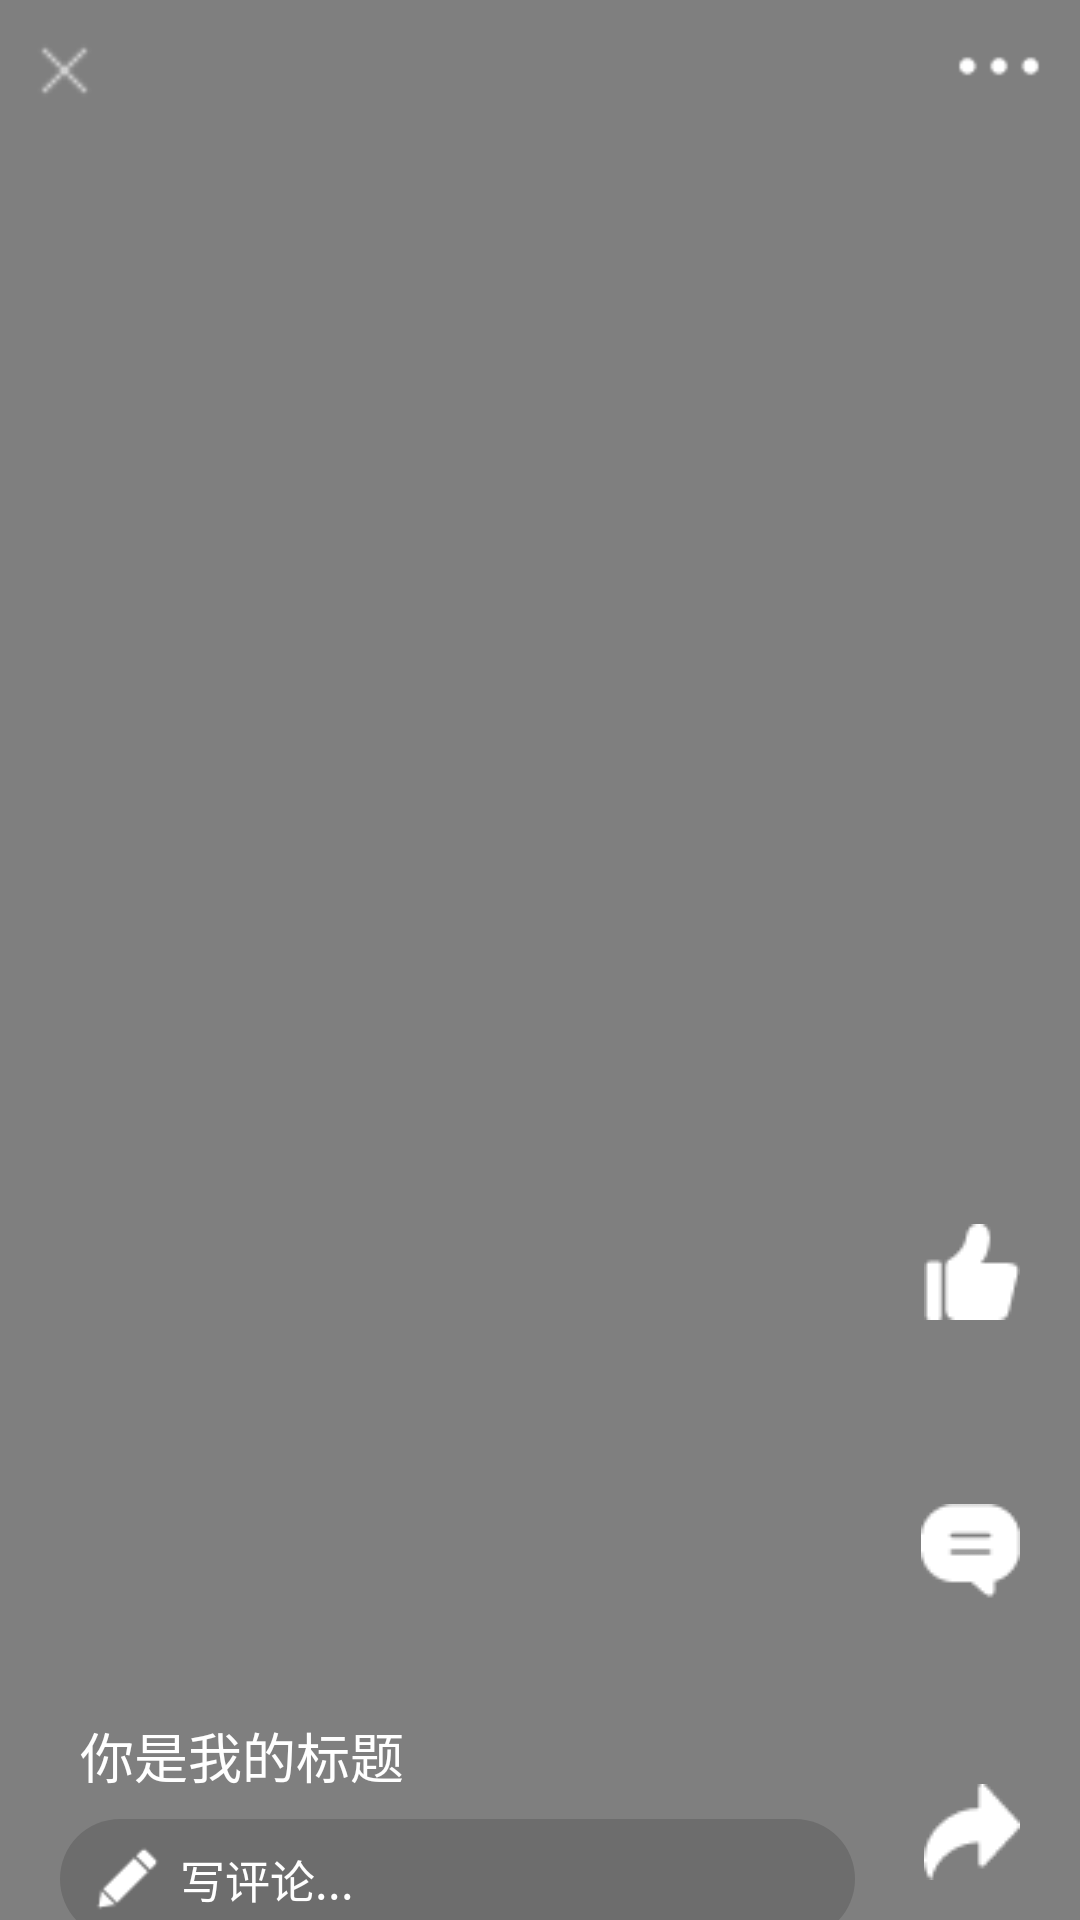

Reconstruct the res/layout file that produces this screen, plus the resources it refers to.
<!-- AndroidManifest.xml: application theme AppTheme -->
<!-- res/layout/small_video_content_view_pager_item.xml -->
<?xml version="1.0" encoding="utf-8"?>

<android.support.constraint.ConstraintLayout
    xmlns:android="http://schemas.android.com/apk/res/android"
    xmlns:app="http://schemas.android.com/apk/res-auto"
    xmlns:tools="http://schemas.android.com/tools"
    android:layout_width="match_parent"
    android:layout_height="match_parent">

    <VideoView
    android:id="@+id/video_view"
    android:layout_width="match_parent"
    android:layout_height="match_parent"
    android:clickable="false"
    android:focusable="false"
    />

    <ImageView
        android:id="@+id/iv_thumb"
        android:layout_width="match_parent"
        android:layout_height="match_parent"
        android:layout_marginStart="8dp"
        android:layout_marginTop="8dp"
        android:layout_marginEnd="8dp"
        android:layout_marginBottom="8dp"
        app:layout_constraintBottom_toBottomOf="parent"
        app:layout_constraintEnd_toEndOf="@+id/video_view"
        app:layout_constraintHorizontal_bias="0.0"
        app:layout_constraintStart_toStartOf="parent"
        app:layout_constraintTop_toTopOf="@+id/video_view"
        app:layout_constraintVertical_bias="0.0" />

    <ImageView
        android:id="@+id/iv_play"
        android:layout_width="100dp"
        android:layout_height="100dp"
        android:layout_marginStart="8dp"
        android:layout_marginTop="8dp"
        android:layout_marginEnd="8dp"
        android:layout_marginBottom="8dp"
        android:alpha="0"
        app:layout_constraintBottom_toBottomOf="parent"
        app:layout_constraintEnd_toEndOf="parent"
        app:layout_constraintStart_toStartOf="parent"
        app:layout_constraintTop_toTopOf="parent"
        app:srcCompat="@drawable/play_arrow"
        tools:ignore="VectorDrawableCompat" />

    <CheckBox
        android:id="@+id/check_box_like"
        style="@style/CustomCheckboxTheme3"
        android:layout_width="wrap_content"
        android:layout_height="wrap_content"
        android:layout_marginStart="8dp"
        android:layout_marginTop="420dp"
        android:layout_marginEnd="20dp"
        android:layout_marginBottom="12dp"
        app:layout_constraintBottom_toTopOf="@+id/iv_thumb"
        app:layout_constraintEnd_toEndOf="parent"
        app:layout_constraintHorizontal_bias="1.0"
        app:layout_constraintStart_toStartOf="@+id/video_view"
        app:layout_constraintTop_toTopOf="parent"
        app:layout_constraintVertical_bias="0.026" />

    <ImageView
        android:id="@+id/iv_small_video_share_more"
        android:layout_width="30dp"
        android:layout_height="30dp"
        android:layout_marginTop="8dp"
        android:layout_marginEnd="12dp"
        app:layout_constraintEnd_toEndOf="parent"
        app:layout_constraintTop_toTopOf="parent"
        app:srcCompat="@drawable/small_video_share_more_icon" />

    <ImageView
        android:id="@+id/iv_small_video_comment"
        android:layout_width="wrap_content"
        android:layout_height="wrap_content"
        android:layout_marginStart="8dp"
        android:layout_marginTop="60dp"
        android:layout_marginEnd="20dp"
        android:layout_marginBottom="10dp"
        app:layout_constraintBottom_toTopOf="@+id/iv_small_video_share"
        app:layout_constraintEnd_toEndOf="parent"
        app:layout_constraintHorizontal_bias="1.0"
        app:layout_constraintStart_toStartOf="parent"
        app:layout_constraintTop_toBottomOf="@+id/check_box_like"
        app:srcCompat="@drawable/small_video_comment_icon" />

    <ImageView
        android:id="@+id/iv_small_video_share"
        android:layout_width="wrap_content"
        android:layout_height="wrap_content"
        android:layout_marginStart="8dp"
        android:layout_marginTop="50dp"
        android:layout_marginEnd="20dp"
        android:layout_marginBottom="12dp"
        app:layout_constraintBottom_toBottomOf="parent"
        app:layout_constraintEnd_toEndOf="parent"
        app:layout_constraintHorizontal_bias="1.0"
        app:layout_constraintStart_toStartOf="parent"
        app:layout_constraintTop_toBottomOf="@+id/iv_small_video_comment"
        app:layout_constraintVertical_bias="1.0"
        app:srcCompat="@drawable/small_video_share_icon" />

    <ImageView
        android:id="@+id/iv_exit_small_video_content"
        android:layout_width="23dp"
        android:layout_height="23dp"
        android:layout_marginStart="10dp"
        android:layout_marginTop="12dp"
        app:layout_constraintStart_toStartOf="parent"
        app:layout_constraintTop_toTopOf="parent"
        app:srcCompat="@drawable/delete_small_video_icon" />

    <TextView
        android:id="@+id/tv_small_video_content_title"
        android:layout_width="wrap_content"
        android:layout_height="wrap_content"
        android:layout_marginStart="8dp"
        android:layout_marginTop="572dp"
        android:layout_marginEnd="8dp"
        android:text="你是我的标题"
        android:textColor="#ffffff"
        android:textSize="18sp"
        app:layout_constraintEnd_toEndOf="parent"
        app:layout_constraintHorizontal_bias="0.079"
        app:layout_constraintStart_toStartOf="parent"
        app:layout_constraintTop_toTopOf="parent" />

    <LinearLayout
        android:id="@+id/layout_small_video_comment"
        android:layout_width="match_parent"
        android:layout_height="40dp"
        android:layout_marginStart="20dp"
        android:layout_marginTop="8dp"
        android:layout_marginEnd="75dp"
        android:layout_marginBottom="10dp"
        android:background="@drawable/layout_small_video_comment_background"
        android:orientation="horizontal"
        app:layout_constraintBottom_toBottomOf="parent"
        app:layout_constraintEnd_toStartOf="@+id/iv_small_video_share"
        app:layout_constraintHorizontal_bias="0.076"
        app:layout_constraintStart_toStartOf="parent"
        app:layout_constraintTop_toBottomOf="@+id/tv_small_video_content_title"
        app:layout_constraintVertical_bias="0.0">

        <ImageView
            android:layout_width="25dp"
            android:layout_height="25dp"
            android:layout_gravity="center_vertical"
            android:layout_marginStart="10dp"
            android:src="@drawable/pen_icon" />

        <TextView
            android:text="写评论..."
            android:textColor="#ffffff"
            android:textSize="15sp"
            android:layout_gravity="center_vertical"
            android:layout_marginStart="5dp"
            android:layout_width="wrap_content"
            android:layout_height="wrap_content" />
    </LinearLayout>

</android.support.constraint.ConstraintLayout>
<!-- resources referenced by this layout -->
<resources>
  <!-- drawable delete_small_video_icon: png bitmap (drawable, 182 bytes) -->
  <!-- drawable layout_small_video_comment_background (drawable) -->
  <?xml version="1.0" encoding="utf-8"?>
  
  <shape xmlns:android="http://schemas.android.com/apk/res/android">
  
      <solid android:color="#25000000"/>
      <corners android:radius="1000dp"/>
  </shape>
  <!-- drawable pen_icon: png bitmap (drawable, 393 bytes) -->
  <!-- drawable small_video_comment_icon: png bitmap (drawable, 516 bytes) -->
  <!-- drawable small_video_share_icon: png bitmap (drawable, 540 bytes) -->
  <!-- drawable small_video_share_more_icon: png bitmap (drawable, 304 bytes) -->
  <style name="CustomCheckboxTheme3" parent="@android:style/Widget.CompoundButton.CheckBox">
          <item name="android:button">@drawable/bg_like2</item>
      </style>
  <style name="AppTheme" parent="Theme.AppCompat.Light.NoActionBar">
          
          <item name="colorPrimary">@color/colorPrimary</item>
          <item name="colorPrimaryDark">@color/colorPrimaryDark</item>
          <item name="colorAccent">@color/colorAccent</item>
      </style>
  <!-- drawable bg_like2 (drawable) -->
  <?xml version="1.0" encoding="utf-8"?>
  
  <selector xmlns:android="http://schemas.android.com/apk/res/android">
      <item android:drawable="@drawable/small_video_like_icon" android:state_checked="true"/>
      <item android:drawable="@drawable/small_video_unlike_icon" android:state_checked="false"/>
      <item android:drawable="@drawable/small_video_unlike_icon"/>
  </selector>
  <color name="colorPrimary">#008577</color>
  <color name="colorPrimaryDark">#00574B</color>
  <color name="colorAccent">#D81B60</color>
  <!-- drawable small_video_like_icon: png bitmap (drawable, 546 bytes) -->
  <!-- drawable small_video_unlike_icon: png bitmap (drawable, 451 bytes) -->
</resources>
